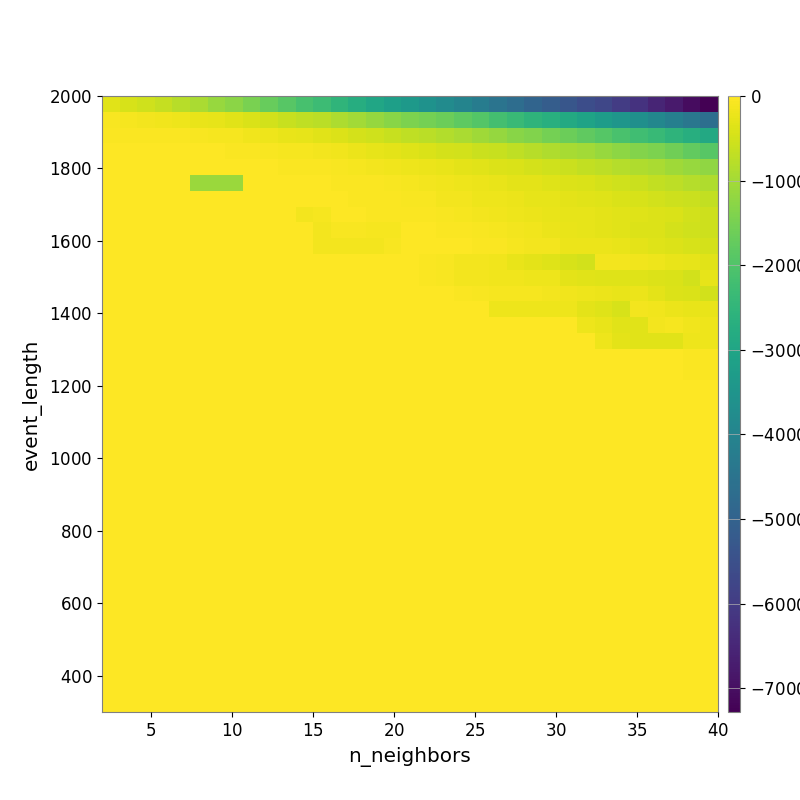

The file beside this chart, header and first rows:
-3.381343923595886167e+02, -4.304920718874097361e+02, -5.177147872338085790e+02, -6.393198673236522609e+02, -7.906199663435845650e+02, -9.314580855075703312e+02, -1.117986935195164051e+03, -1.267516814403943954e+03, -1.478223800243659753e+03, -1.694669743004966904e+03, -1.891815333901106669e+03, -2.108196724230062500e+03, -2.300392333635478735e+03, -2.518225185776771013e+03, -2.751369722913537771e+03, -2.970168230967397449e+03, -3.177260270754513840e+03, -3.383431467621289357e+03, -3.576977726943354355e+03, -3.768122774860869413e+03, -3.983036620238886826e+03, -4.209963556220421196e+03, -4.467097829966903191e+03, -4.680968559059710969e+03
-8.070020026338623609e+01, -1.006525030154034823e+02, -1.244597380589088687e+02, -1.538329303950702354e+02, -1.942520269455883124e+02, -2.317653797559471229e+02, -2.810610374837010568e+02, -3.385718852140831245e+02, -4.218005564808323697e+02, -5.095865840798117006e+02, -6.044932688139194852e+02, -6.875425041023620452e+02, -7.621470269115603742e+02, -8.824384232484435415e+02, -1.014637073377928687e+03, -1.146970115865849266e+03, -1.285964321560897815e+03, -1.429163414785136865e+03, -1.528257631994107214e+03, -1.638700244082533345e+03, -1.796157278359132306e+03, -1.954040780342479366e+03, -2.173495449174493388e+03, -2.338958945552244586e+03
-2.868124505906727251e+01, -3.342164844866411499e+01, -4.024525570542776620e+01, -4.782320890205625119e+01, -5.600496695048372686e+01, -6.582170512101386350e+01, -8.928290730856147661e+01, -1.126873118619236749e+02, -1.467175830183941514e+02, -1.918932959834065457e+02, -2.342766861090819077e+02, -2.802265221956292294e+02, -3.368039100595746618e+02, -3.876834414505106565e+02, -4.671590873331444982e+02, -5.354800944629348578e+02, -6.140471061370155894e+02, -6.847650134321106634e+02, -7.584503998295019755e+02, -8.284791536657527331e+02, -9.264359909344631205e+02, -1.030324207533360095e+03, -1.145607943864676827e+03, -1.291663278757660237e+03
-9.567526179159575150e+00, -9.567526179159575150e+00, -1.228715022623896047e+01, -1.812614765371452563e+01, -1.923224033492187957e+01, -2.112409208150743467e+01, -2.588980775976403947e+01, -3.735909713088043560e+01, -5.192853641029375922e+01, -6.985909108328739592e+01, -8.819862358630864207e+01, -1.060952962547099361e+02, -1.236776082668962999e+02, -1.635313313122463512e+02, -2.053536240358666589e+02, -2.618275374278511549e+02, -2.954203217467628519e+02, -3.514131344337355927e+02, -4.108627925267166461e+02, -4.613179749515119852e+02, -5.099118807318094468e+02, -5.733247459758508739e+02, -6.242006125314038627e+02, -6.906445879869586406e+02
0.000000000000000000e+00, 0.000000000000000000e+00, 0.000000000000000000e+00, 0.000000000000000000e+00, -8.130086069176488905e+00, -8.130086069176488905e+00, -9.971214483581503529e+00, -1.509056316879170723e+01, -1.877636268606602599e+01, -2.767955894221686464e+01, -3.460662145749311236e+01, -4.101400332344896782e+01, -5.298347326056075701e+01, -6.934228499769230325e+01, -8.647286109423042433e+01, -1.202458827494252489e+02, -1.485818938017902155e+02, -1.738283558951946475e+02, -2.066796950479397026e+02, -2.358759690329133036e+02, -2.926389465074647092e+02, -3.273366218095762861e+02, -3.706482649064115549e+02, -4.155253320147477325e+02
0.000000000000000000e+00, 0.000000000000000000e+00, 0.000000000000000000e+00, 0.000000000000000000e+00, 0.000000000000000000e+00, -1.091955753580729152e+03, -1.091955753580729152e+03, -1.091955753580729152e+03, -1.865260214237302705e+01, -9.794128443460525801e+00, -1.617573360305392072e+01, -2.104022948953074135e+01, -2.430704788887378953e+01, -3.260009338775259380e+01, -4.171833082272068793e+01, -5.677243119427352980e+01, -7.712821223500445456e+01, -9.892529372625139672e+01, -1.320319800401800023e+02, -1.593427687080035753e+02, -1.916733772994103617e+02, -2.239354940940760343e+02, -2.407313254591120710e+02, -2.886464233269142028e+02
0.000000000000000000e+00, 0.000000000000000000e+00, 0.000000000000000000e+00, 0.000000000000000000e+00, 0.000000000000000000e+00, 0.000000000000000000e+00, 0.000000000000000000e+00, 0.000000000000000000e+00, -1.157728577782951618e+01, -1.869463387332275062e+01, -1.869463387332275062e+01, -1.262507431458516116e+01, -1.536889147355770646e+01, -2.388720770346533939e+01, -2.987208696637336658e+01, -3.964184935647030272e+01, -4.735838277728129242e+01, -6.007313220770575413e+01, -8.489306008300029305e+01, -1.154604173190664085e+02, -1.399631367300223133e+02, -1.767189457572096103e+02, -1.797869234831653102e+02, -2.088827997248035899e+02
0.000000000000000000e+00, 0.000000000000000000e+00, 0.000000000000000000e+00, 0.000000000000000000e+00, 0.000000000000000000e+00, 0.000000000000000000e+00, 0.000000000000000000e+00, 0.000000000000000000e+00, 0.000000000000000000e+00, 0.000000000000000000e+00, 0.000000000000000000e+00, -1.141773084093640733e+02, -8.860202415742058690e+01, -1.792035256096387386e+01, -2.189874699599650398e+01, -3.528357680199689383e+01, -4.018239130733230269e+01, -3.252171040515154488e+01, -4.906986437917403521e+01, -8.412803836188226114e+01, -1.098568974388802957e+02, -1.379754209659635933e+02, -1.622637329891268223e+02, -1.845853532252964442e+02
0.000000000000000000e+00, 0.000000000000000000e+00, 0.000000000000000000e+00, 0.000000000000000000e+00, 0.000000000000000000e+00, 0.000000000000000000e+00, 0.000000000000000000e+00, 0.000000000000000000e+00, 0.000000000000000000e+00, 0.000000000000000000e+00, 0.000000000000000000e+00, 0.000000000000000000e+00, -1.141773084093640733e+02, -6.975433631384952093e+01, -6.975433631384952093e+01, -9.830725192367226839e+01, -9.830725192367226839e+01, -1.451781748964087626e+01, -1.583997849683897741e+01, -3.145278171353511709e+01, -5.469367441728208945e+01, -7.717933307630370621e+01, -8.669558039450623710e+01, -1.264482457842526060e+02
0.000000000000000000e+00, 0.000000000000000000e+00, 0.000000000000000000e+00, 0.000000000000000000e+00, 0.000000000000000000e+00, 0.000000000000000000e+00, 0.000000000000000000e+00, 0.000000000000000000e+00, 0.000000000000000000e+00, 0.000000000000000000e+00, 0.000000000000000000e+00, 0.000000000000000000e+00, -1.141773084093640733e+02, -1.141773084093640733e+02, -1.141773084093640733e+02, -1.141773084093640733e+02, -6.975433631384952093e+01, -7.963491445952991299e+00, -7.963491445952991299e+00, -2.178365446532351157e+01, -2.600566795065951808e+01, -3.969029264143885172e+01, -5.538022067831150963e+01, -1.028636910945661072e+02
0.000000000000000000e+00, 0.000000000000000000e+00, 0.000000000000000000e+00, 0.000000000000000000e+00, 0.000000000000000000e+00, 0.000000000000000000e+00, 0.000000000000000000e+00, 0.000000000000000000e+00, 0.000000000000000000e+00, 0.000000000000000000e+00, 0.000000000000000000e+00, 0.000000000000000000e+00, 0.000000000000000000e+00, 0.000000000000000000e+00, 0.000000000000000000e+00, 0.000000000000000000e+00, 0.000000000000000000e+00, 0.000000000000000000e+00, -3.846258400288803614e+01, -6.024539194531428166e+01, -1.195716753577603413e+02, -1.307291944788304647e+02, -1.588602064890161216e+02, -2.313135984915572294e+02
0.000000000000000000e+00, 0.000000000000000000e+00, 0.000000000000000000e+00, 0.000000000000000000e+00, 0.000000000000000000e+00, 0.000000000000000000e+00, 0.000000000000000000e+00, 0.000000000000000000e+00, 0.000000000000000000e+00, 0.000000000000000000e+00, 0.000000000000000000e+00, 0.000000000000000000e+00, 0.000000000000000000e+00, 0.000000000000000000e+00, 0.000000000000000000e+00, 0.000000000000000000e+00, 0.000000000000000000e+00, 0.000000000000000000e+00, -3.846258400288803614e+01, -6.024539194531428166e+01, -1.195716753577603413e+02, -1.307291944788304647e+02, -1.588602064890161216e+02, -1.588602064890161216e+02
0.000000000000000000e+00, 0.000000000000000000e+00, 0.000000000000000000e+00, 0.000000000000000000e+00, 0.000000000000000000e+00, 0.000000000000000000e+00, 0.000000000000000000e+00, 0.000000000000000000e+00, 0.000000000000000000e+00, 0.000000000000000000e+00, 0.000000000000000000e+00, 0.000000000000000000e+00, 0.000000000000000000e+00, 0.000000000000000000e+00, 0.000000000000000000e+00, 0.000000000000000000e+00, 0.000000000000000000e+00, 0.000000000000000000e+00, 0.000000000000000000e+00, 0.000000000000000000e+00, -3.704628527218892486e+01, -6.491745192728964753e+01, -9.555471374820345432e+01, -9.555471374820345432e+01
0.000000000000000000e+00, 0.000000000000000000e+00, 0.000000000000000000e+00, 0.000000000000000000e+00, 0.000000000000000000e+00, 0.000000000000000000e+00, 0.000000000000000000e+00, 0.000000000000000000e+00, 0.000000000000000000e+00, 0.000000000000000000e+00, 0.000000000000000000e+00, 0.000000000000000000e+00, 0.000000000000000000e+00, 0.000000000000000000e+00, 0.000000000000000000e+00, 0.000000000000000000e+00, 0.000000000000000000e+00, 0.000000000000000000e+00, 0.000000000000000000e+00, 0.000000000000000000e+00, 0.000000000000000000e+00, 0.000000000000000000e+00, -1.739797571060505277e+02, -1.739797571060505277e+02
0.000000000000000000e+00, 0.000000000000000000e+00, 0.000000000000000000e+00, 0.000000000000000000e+00, 0.000000000000000000e+00, 0.000000000000000000e+00, 0.000000000000000000e+00, 0.000000000000000000e+00, 0.000000000000000000e+00, 0.000000000000000000e+00, 0.000000000000000000e+00, 0.000000000000000000e+00, 0.000000000000000000e+00, 0.000000000000000000e+00, 0.000000000000000000e+00, 0.000000000000000000e+00, 0.000000000000000000e+00, 0.000000000000000000e+00, 0.000000000000000000e+00, 0.000000000000000000e+00, 0.000000000000000000e+00, 0.000000000000000000e+00, 0.000000000000000000e+00, 0.000000000000000000e+00
0.000000000000000000e+00, 0.000000000000000000e+00, 0.000000000000000000e+00, 0.000000000000000000e+00, 0.000000000000000000e+00, 0.000000000000000000e+00, 0.000000000000000000e+00, 0.000000000000000000e+00, 0.000000000000000000e+00, 0.000000000000000000e+00, 0.000000000000000000e+00, 0.000000000000000000e+00, 0.000000000000000000e+00, 0.000000000000000000e+00, 0.000000000000000000e+00, 0.000000000000000000e+00, 0.000000000000000000e+00, 0.000000000000000000e+00, 0.000000000000000000e+00, 0.000000000000000000e+00, 0.000000000000000000e+00, 0.000000000000000000e+00, 0.000000000000000000e+00, 0.000000000000000000e+00
0.000000000000000000e+00, 0.000000000000000000e+00, 0.000000000000000000e+00, 0.000000000000000000e+00, 0.000000000000000000e+00, 0.000000000000000000e+00, 0.000000000000000000e+00, 0.000000000000000000e+00, 0.000000000000000000e+00, 0.000000000000000000e+00, 0.000000000000000000e+00, 0.000000000000000000e+00, 0.000000000000000000e+00, 0.000000000000000000e+00, 0.000000000000000000e+00, 0.000000000000000000e+00, 0.000000000000000000e+00, 0.000000000000000000e+00, 0.000000000000000000e+00, 0.000000000000000000e+00, 0.000000000000000000e+00, 0.000000000000000000e+00, 0.000000000000000000e+00, 0.000000000000000000e+00
0.000000000000000000e+00, 0.000000000000000000e+00, 0.000000000000000000e+00, 0.000000000000000000e+00, 0.000000000000000000e+00, 0.000000000000000000e+00, 0.000000000000000000e+00, 0.000000000000000000e+00, 0.000000000000000000e+00, 0.000000000000000000e+00, 0.000000000000000000e+00, 0.000000000000000000e+00, 0.000000000000000000e+00, 0.000000000000000000e+00, 0.000000000000000000e+00, 0.000000000000000000e+00, 0.000000000000000000e+00, 0.000000000000000000e+00, 0.000000000000000000e+00, 0.000000000000000000e+00, 0.000000000000000000e+00, 0.000000000000000000e+00, 0.000000000000000000e+00, 0.000000000000000000e+00
0.000000000000000000e+00, 0.000000000000000000e+00, 0.000000000000000000e+00, 0.000000000000000000e+00, 0.000000000000000000e+00, 0.000000000000000000e+00, 0.000000000000000000e+00, 0.000000000000000000e+00, 0.000000000000000000e+00, 0.000000000000000000e+00, 0.000000000000000000e+00, 0.000000000000000000e+00, 0.000000000000000000e+00, 0.000000000000000000e+00, 0.000000000000000000e+00, 0.000000000000000000e+00, 0.000000000000000000e+00, 0.000000000000000000e+00, 0.000000000000000000e+00, 0.000000000000000000e+00, 0.000000000000000000e+00, 0.000000000000000000e+00, 0.000000000000000000e+00, 0.000000000000000000e+00
0.000000000000000000e+00, 0.000000000000000000e+00, 0.000000000000000000e+00, 0.000000000000000000e+00, 0.000000000000000000e+00, 0.000000000000000000e+00, 0.000000000000000000e+00, 0.000000000000000000e+00, 0.000000000000000000e+00, 0.000000000000000000e+00, 0.000000000000000000e+00, 0.000000000000000000e+00, 0.000000000000000000e+00, 0.000000000000000000e+00, 0.000000000000000000e+00, 0.000000000000000000e+00, 0.000000000000000000e+00, 0.000000000000000000e+00, 0.000000000000000000e+00, 0.000000000000000000e+00, 0.000000000000000000e+00, 0.000000000000000000e+00, 0.000000000000000000e+00, 0.000000000000000000e+00
0.000000000000000000e+00, 0.000000000000000000e+00, 0.000000000000000000e+00, 0.000000000000000000e+00, 0.000000000000000000e+00, 0.000000000000000000e+00, 0.000000000000000000e+00, 0.000000000000000000e+00, 0.000000000000000000e+00, 0.000000000000000000e+00, 0.000000000000000000e+00, 0.000000000000000000e+00, 0.000000000000000000e+00, 0.000000000000000000e+00, 0.000000000000000000e+00, 0.000000000000000000e+00, 0.000000000000000000e+00, 0.000000000000000000e+00, 0.000000000000000000e+00, 0.000000000000000000e+00, 0.000000000000000000e+00, 0.000000000000000000e+00, 0.000000000000000000e+00, 0.000000000000000000e+00
0.000000000000000000e+00, 0.000000000000000000e+00, 0.000000000000000000e+00, 0.000000000000000000e+00, 0.000000000000000000e+00, 0.000000000000000000e+00, 0.000000000000000000e+00, 0.000000000000000000e+00, 0.000000000000000000e+00, 0.000000000000000000e+00, 0.000000000000000000e+00, 0.000000000000000000e+00, 0.000000000000000000e+00, 0.000000000000000000e+00, 0.000000000000000000e+00, 0.000000000000000000e+00, 0.000000000000000000e+00, 0.000000000000000000e+00, 0.000000000000000000e+00, 0.000000000000000000e+00, 0.000000000000000000e+00, 0.000000000000000000e+00, 0.000000000000000000e+00, 0.000000000000000000e+00
0.000000000000000000e+00, 0.000000000000000000e+00, 0.000000000000000000e+00, 0.000000000000000000e+00, 0.000000000000000000e+00, 0.000000000000000000e+00, 0.000000000000000000e+00, 0.000000000000000000e+00, 0.000000000000000000e+00, 0.000000000000000000e+00, 0.000000000000000000e+00, 0.000000000000000000e+00, 0.000000000000000000e+00, 0.000000000000000000e+00, 0.000000000000000000e+00, 0.000000000000000000e+00, 0.000000000000000000e+00, 0.000000000000000000e+00, 0.000000000000000000e+00, 0.000000000000000000e+00, 0.000000000000000000e+00, 0.000000000000000000e+00, 0.000000000000000000e+00, 0.000000000000000000e+00
0.000000000000000000e+00, 0.000000000000000000e+00, 0.000000000000000000e+00, 0.000000000000000000e+00, 0.000000000000000000e+00, 0.000000000000000000e+00, 0.000000000000000000e+00, 0.000000000000000000e+00, 0.000000000000000000e+00, 0.000000000000000000e+00, 0.000000000000000000e+00, 0.000000000000000000e+00, 0.000000000000000000e+00, 0.000000000000000000e+00, 0.000000000000000000e+00, 0.000000000000000000e+00, 0.000000000000000000e+00, 0.000000000000000000e+00, 0.000000000000000000e+00, 0.000000000000000000e+00, 0.000000000000000000e+00, 0.000000000000000000e+00, 0.000000000000000000e+00, 0.000000000000000000e+00
0.000000000000000000e+00, 0.000000000000000000e+00, 0.000000000000000000e+00, 0.000000000000000000e+00, 0.000000000000000000e+00, 0.000000000000000000e+00, 0.000000000000000000e+00, 0.000000000000000000e+00, 0.000000000000000000e+00, 0.000000000000000000e+00, 0.000000000000000000e+00, 0.000000000000000000e+00, 0.000000000000000000e+00, 0.000000000000000000e+00, 0.000000000000000000e+00, 0.000000000000000000e+00, 0.000000000000000000e+00, 0.000000000000000000e+00, 0.000000000000000000e+00, 0.000000000000000000e+00, 0.000000000000000000e+00, 0.000000000000000000e+00, 0.000000000000000000e+00, 0.000000000000000000e+00
0.000000000000000000e+00, 0.000000000000000000e+00, 0.000000000000000000e+00, 0.000000000000000000e+00, 0.000000000000000000e+00, 0.000000000000000000e+00, 0.000000000000000000e+00, 0.000000000000000000e+00, 0.000000000000000000e+00, 0.000000000000000000e+00, 0.000000000000000000e+00, 0.000000000000000000e+00, 0.000000000000000000e+00, 0.000000000000000000e+00, 0.000000000000000000e+00, 0.000000000000000000e+00, 0.000000000000000000e+00, 0.000000000000000000e+00, 0.000000000000000000e+00, 0.000000000000000000e+00, 0.000000000000000000e+00, 0.000000000000000000e+00, 0.000000000000000000e+00, 0.000000000000000000e+00
0.000000000000000000e+00, 0.000000000000000000e+00, 0.000000000000000000e+00, 0.000000000000000000e+00, 0.000000000000000000e+00, 0.000000000000000000e+00, 0.000000000000000000e+00, 0.000000000000000000e+00, 0.000000000000000000e+00, 0.000000000000000000e+00, 0.000000000000000000e+00, 0.000000000000000000e+00, 0.000000000000000000e+00, 0.000000000000000000e+00, 0.000000000000000000e+00, 0.000000000000000000e+00, 0.000000000000000000e+00, 0.000000000000000000e+00, 0.000000000000000000e+00, 0.000000000000000000e+00, 0.000000000000000000e+00, 0.000000000000000000e+00, 0.000000000000000000e+00, 0.000000000000000000e+00
0.000000000000000000e+00, 0.000000000000000000e+00, 0.000000000000000000e+00, 0.000000000000000000e+00, 0.000000000000000000e+00, 0.000000000000000000e+00, 0.000000000000000000e+00, 0.000000000000000000e+00, 0.000000000000000000e+00, 0.000000000000000000e+00, 0.000000000000000000e+00, 0.000000000000000000e+00, 0.000000000000000000e+00, 0.000000000000000000e+00, 0.000000000000000000e+00, 0.000000000000000000e+00, 0.000000000000000000e+00, 0.000000000000000000e+00, 0.000000000000000000e+00, 0.000000000000000000e+00, 0.000000000000000000e+00, 0.000000000000000000e+00, 0.000000000000000000e+00, 0.000000000000000000e+00
0.000000000000000000e+00, 0.000000000000000000e+00, 0.000000000000000000e+00, 0.000000000000000000e+00, 0.000000000000000000e+00, 0.000000000000000000e+00, 0.000000000000000000e+00, 0.000000000000000000e+00, 0.000000000000000000e+00, 0.000000000000000000e+00, 0.000000000000000000e+00, 0.000000000000000000e+00, 0.000000000000000000e+00, 0.000000000000000000e+00, 0.000000000000000000e+00, 0.000000000000000000e+00, 0.000000000000000000e+00, 0.000000000000000000e+00, 0.000000000000000000e+00, 0.000000000000000000e+00, 0.000000000000000000e+00, 0.000000000000000000e+00, 0.000000000000000000e+00, 0.000000000000000000e+00
0.000000000000000000e+00, 0.000000000000000000e+00, 0.000000000000000000e+00, 0.000000000000000000e+00, 0.000000000000000000e+00, 0.000000000000000000e+00, 0.000000000000000000e+00, 0.000000000000000000e+00, 0.000000000000000000e+00, 0.000000000000000000e+00, 0.000000000000000000e+00, 0.000000000000000000e+00, 0.000000000000000000e+00, 0.000000000000000000e+00, 0.000000000000000000e+00, 0.000000000000000000e+00, 0.000000000000000000e+00, 0.000000000000000000e+00, 0.000000000000000000e+00, 0.000000000000000000e+00, 0.000000000000000000e+00, 0.000000000000000000e+00, 0.000000000000000000e+00, 0.000000000000000000e+00
0.000000000000000000e+00, 0.000000000000000000e+00, 0.000000000000000000e+00, 0.000000000000000000e+00, 0.000000000000000000e+00, 0.000000000000000000e+00, 0.000000000000000000e+00, 0.000000000000000000e+00, 0.000000000000000000e+00, 0.000000000000000000e+00, 0.000000000000000000e+00, 0.000000000000000000e+00, 0.000000000000000000e+00, 0.000000000000000000e+00, 0.000000000000000000e+00, 0.000000000000000000e+00, 0.000000000000000000e+00, 0.000000000000000000e+00, 0.000000000000000000e+00, 0.000000000000000000e+00, 0.000000000000000000e+00, 0.000000000000000000e+00, 0.000000000000000000e+00, 0.000000000000000000e+00
0.000000000000000000e+00, 0.000000000000000000e+00, 0.000000000000000000e+00, 0.000000000000000000e+00, 0.000000000000000000e+00, 0.000000000000000000e+00, 0.000000000000000000e+00, 0.000000000000000000e+00, 0.000000000000000000e+00, 0.000000000000000000e+00, 0.000000000000000000e+00, 0.000000000000000000e+00, 0.000000000000000000e+00, 0.000000000000000000e+00, 0.000000000000000000e+00, 0.000000000000000000e+00, 0.000000000000000000e+00, 0.000000000000000000e+00, 0.000000000000000000e+00, 0.000000000000000000e+00, 0.000000000000000000e+00, 0.000000000000000000e+00, 0.000000000000000000e+00, 0.000000000000000000e+00
0.000000000000000000e+00, 0.000000000000000000e+00, 0.000000000000000000e+00, 0.000000000000000000e+00, 0.000000000000000000e+00, 0.000000000000000000e+00, 0.000000000000000000e+00, 0.000000000000000000e+00, 0.000000000000000000e+00, 0.000000000000000000e+00, 0.000000000000000000e+00, 0.000000000000000000e+00, 0.000000000000000000e+00, 0.000000000000000000e+00, 0.000000000000000000e+00, 0.000000000000000000e+00, 0.000000000000000000e+00, 0.000000000000000000e+00, 0.000000000000000000e+00, 0.000000000000000000e+00, 0.000000000000000000e+00, 0.000000000000000000e+00, 0.000000000000000000e+00, 0.000000000000000000e+00
0.000000000000000000e+00, 0.000000000000000000e+00, 0.000000000000000000e+00, 0.000000000000000000e+00, 0.000000000000000000e+00, 0.000000000000000000e+00, 0.000000000000000000e+00, 0.000000000000000000e+00, 0.000000000000000000e+00, 0.000000000000000000e+00, 0.000000000000000000e+00, 0.000000000000000000e+00, 0.000000000000000000e+00, 0.000000000000000000e+00, 0.000000000000000000e+00, 0.000000000000000000e+00, 0.000000000000000000e+00, 0.000000000000000000e+00, 0.000000000000000000e+00, 0.000000000000000000e+00, 0.000000000000000000e+00, 0.000000000000000000e+00, 0.000000000000000000e+00, 0.000000000000000000e+00
0.000000000000000000e+00, 0.000000000000000000e+00, 0.000000000000000000e+00, 0.000000000000000000e+00, 0.000000000000000000e+00, 0.000000000000000000e+00, 0.000000000000000000e+00, 0.000000000000000000e+00, 0.000000000000000000e+00, 0.000000000000000000e+00, 0.000000000000000000e+00, 0.000000000000000000e+00, 0.000000000000000000e+00, 0.000000000000000000e+00, 0.000000000000000000e+00, 0.000000000000000000e+00, 0.000000000000000000e+00, 0.000000000000000000e+00, 0.000000000000000000e+00, 0.000000000000000000e+00, 0.000000000000000000e+00, 0.000000000000000000e+00, 0.000000000000000000e+00, 0.000000000000000000e+00
0.000000000000000000e+00, 0.000000000000000000e+00, 0.000000000000000000e+00, 0.000000000000000000e+00, 0.000000000000000000e+00, 0.000000000000000000e+00, 0.000000000000000000e+00, 0.000000000000000000e+00, 0.000000000000000000e+00, 0.000000000000000000e+00, 0.000000000000000000e+00, 0.000000000000000000e+00, 0.000000000000000000e+00, 0.000000000000000000e+00, 0.000000000000000000e+00, 0.000000000000000000e+00, 0.000000000000000000e+00, 0.000000000000000000e+00, 0.000000000000000000e+00, 0.000000000000000000e+00, 0.000000000000000000e+00, 0.000000000000000000e+00, 0.000000000000000000e+00, 0.000000000000000000e+00
0.000000000000000000e+00, 0.000000000000000000e+00, 0.000000000000000000e+00, 0.000000000000000000e+00, 0.000000000000000000e+00, 0.000000000000000000e+00, 0.000000000000000000e+00, 0.000000000000000000e+00, 0.000000000000000000e+00, 0.000000000000000000e+00, 0.000000000000000000e+00, 0.000000000000000000e+00, 0.000000000000000000e+00, 0.000000000000000000e+00, 0.000000000000000000e+00, 0.000000000000000000e+00, 0.000000000000000000e+00, 0.000000000000000000e+00, 0.000000000000000000e+00, 0.000000000000000000e+00, 0.000000000000000000e+00, 0.000000000000000000e+00, 0.000000000000000000e+00, 0.000000000000000000e+00
0.000000000000000000e+00, 0.000000000000000000e+00, 0.000000000000000000e+00, 0.000000000000000000e+00, 0.000000000000000000e+00, 0.000000000000000000e+00, 0.000000000000000000e+00, 0.000000000000000000e+00, 0.000000000000000000e+00, 0.000000000000000000e+00, 0.000000000000000000e+00, 0.000000000000000000e+00, 0.000000000000000000e+00, 0.000000000000000000e+00, 0.000000000000000000e+00, 0.000000000000000000e+00, 0.000000000000000000e+00, 0.000000000000000000e+00, 0.000000000000000000e+00, 0.000000000000000000e+00, 0.000000000000000000e+00, 0.000000000000000000e+00, 0.000000000000000000e+00, 0.000000000000000000e+00
0.000000000000000000e+00, 0.000000000000000000e+00, 0.000000000000000000e+00, 0.000000000000000000e+00, 0.000000000000000000e+00, 0.000000000000000000e+00, 0.000000000000000000e+00, 0.000000000000000000e+00, 0.000000000000000000e+00, 0.000000000000000000e+00, 0.000000000000000000e+00, 0.000000000000000000e+00, 0.000000000000000000e+00, 0.000000000000000000e+00, 0.000000000000000000e+00, 0.000000000000000000e+00, 0.000000000000000000e+00, 0.000000000000000000e+00, 0.000000000000000000e+00, 0.000000000000000000e+00, 0.000000000000000000e+00, 0.000000000000000000e+00, 0.000000000000000000e+00, 0.000000000000000000e+00
